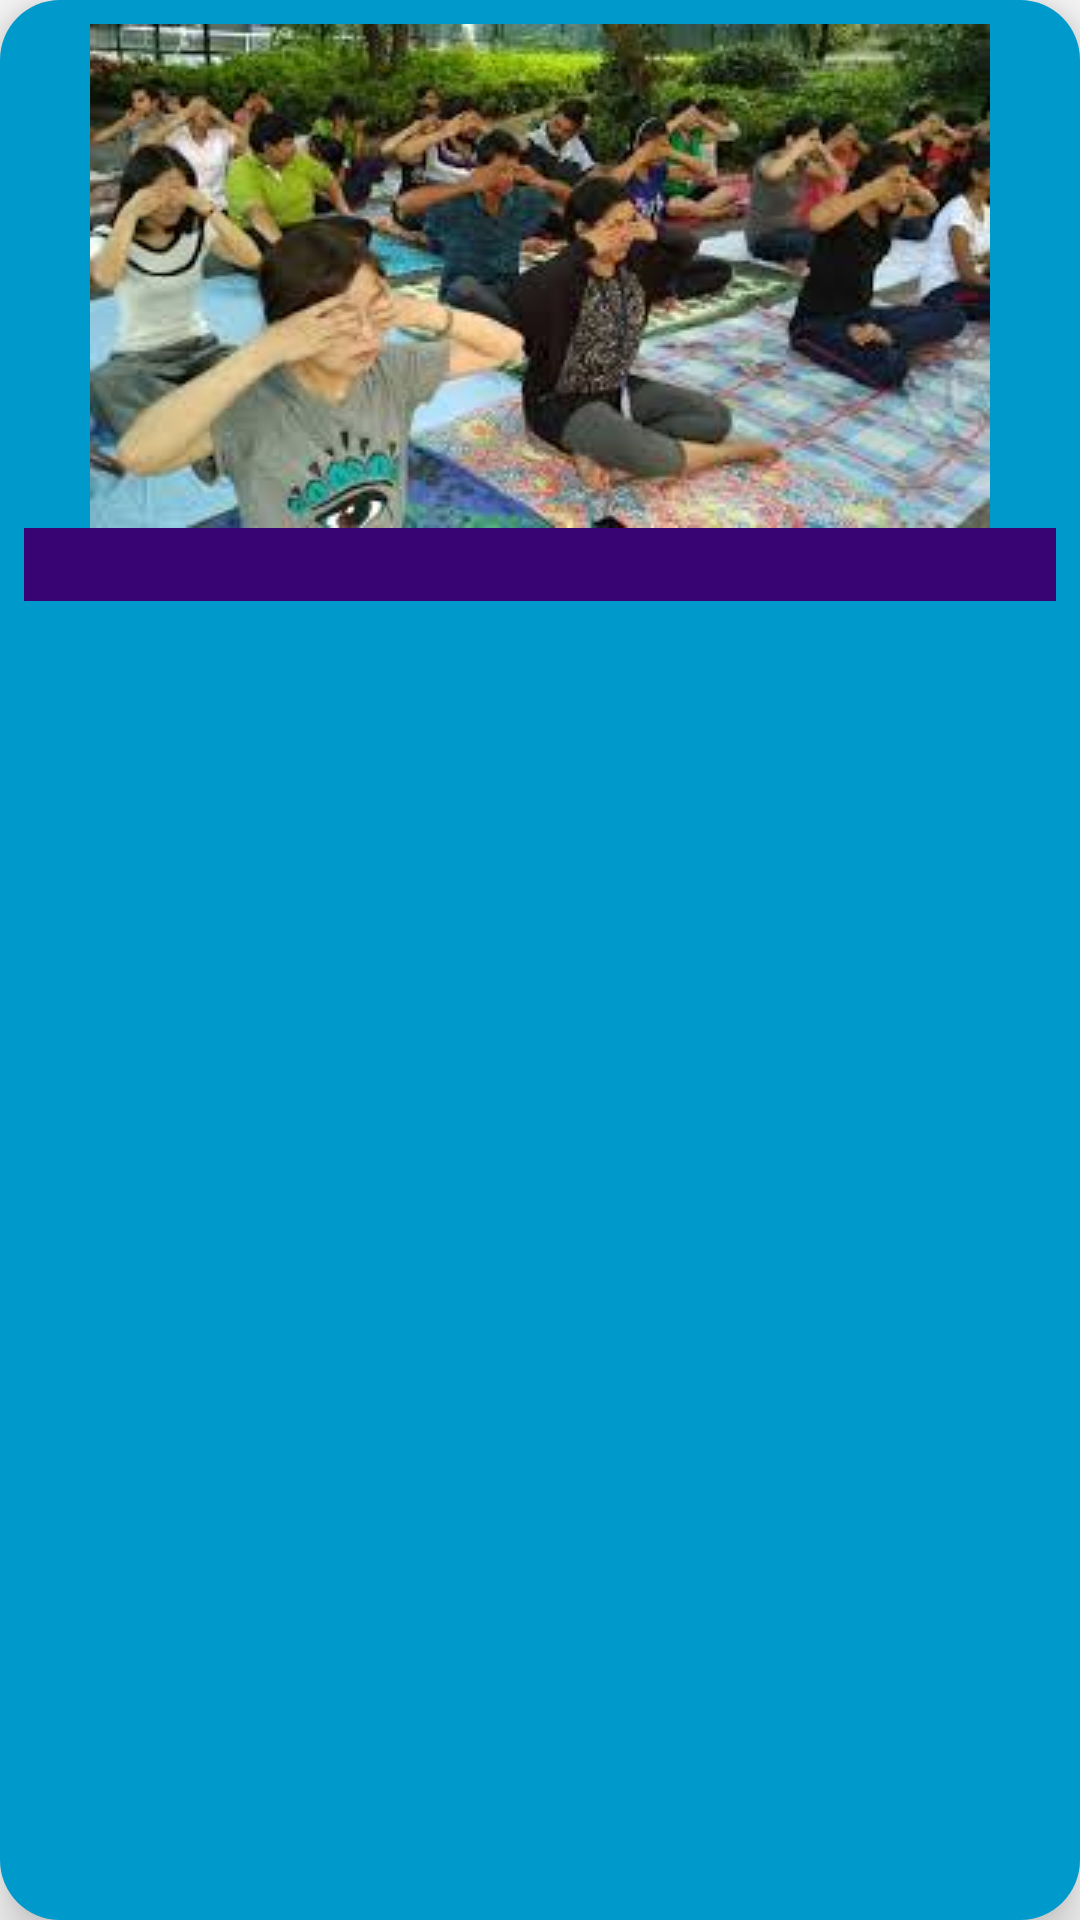

The Android layout XML behind this screen, and the referenced resources:
<!-- AndroidManifest.xml: application theme AppTheme -->
<!-- res/layout/album.xml -->
<?xml version="1.0" encoding="utf-8"?>
<LinearLayout
    xmlns:android="http://schemas.android.com/apk/res/android"
    android:orientation="vertical"
    android:layout_width="match_parent"
    android:layout_height="wrap_content"
    android:padding="8sp"
    android:layout_marginBottom="24sp"
    android:layout_marginLeft="30dp"
    android:layout_marginRight="30dp"
    android:background="@drawable/recycler_design"
    android:elevation="10sp">

    <ImageView
        android:layout_width="wrap_content"
        android:layout_height="wrap_content"
        android:scaleType="fitXY"
        android:layout_gravity="center"
        android:src="@drawable/yoga_dsvv"
        android:id="@+id/imageview_recycler"/>
    <TextView
        android:layout_width="match_parent"
        android:layout_height="wrap_content"
        android:textSize="18sp"
        android:textStyle="bold"
        android:gravity="center"
        android:background="@color/blue_deep"
        android:textColor="@color/white"
        android:id="@+id/imageview_recycler_title"/>
</LinearLayout>
<!-- resources referenced by this layout -->
<resources>
  <color name="blue_deep">#380474</color>
  <color name="white">#FFFFFF</color>
  <!-- drawable recycler_design (drawable) -->
  <?xml version="1.0" encoding="utf-8"?>
  <shape xmlns:android="http://schemas.android.com/apk/res/android"
      android:shape="rectangle">
      <corners android:radius="20dp" />
      <solid android:color="@color/blue_light"/>
  </shape>
  <!-- drawable yoga_dsvv: jpg bitmap (drawable, 13341 bytes) -->
  <style name="AppTheme" parent="Theme.AppCompat.Light.NoActionBar">
          
          <item name="colorPrimary">@color/colorPrimary</item>
          <item name="colorPrimaryDark">@color/colorPrimaryDark</item>
          <item name="colorAccent">@color/colorAccent</item>
          <item name="android:windowActionBarOverlay">true</item>
      </style>
  <color name="blue_light">#0099CC</color>
  <color name="colorPrimary">#6200EE</color>
  <color name="colorPrimaryDark">#3700B3</color>
  <color name="colorAccent">#03DAC5</color>
</resources>
